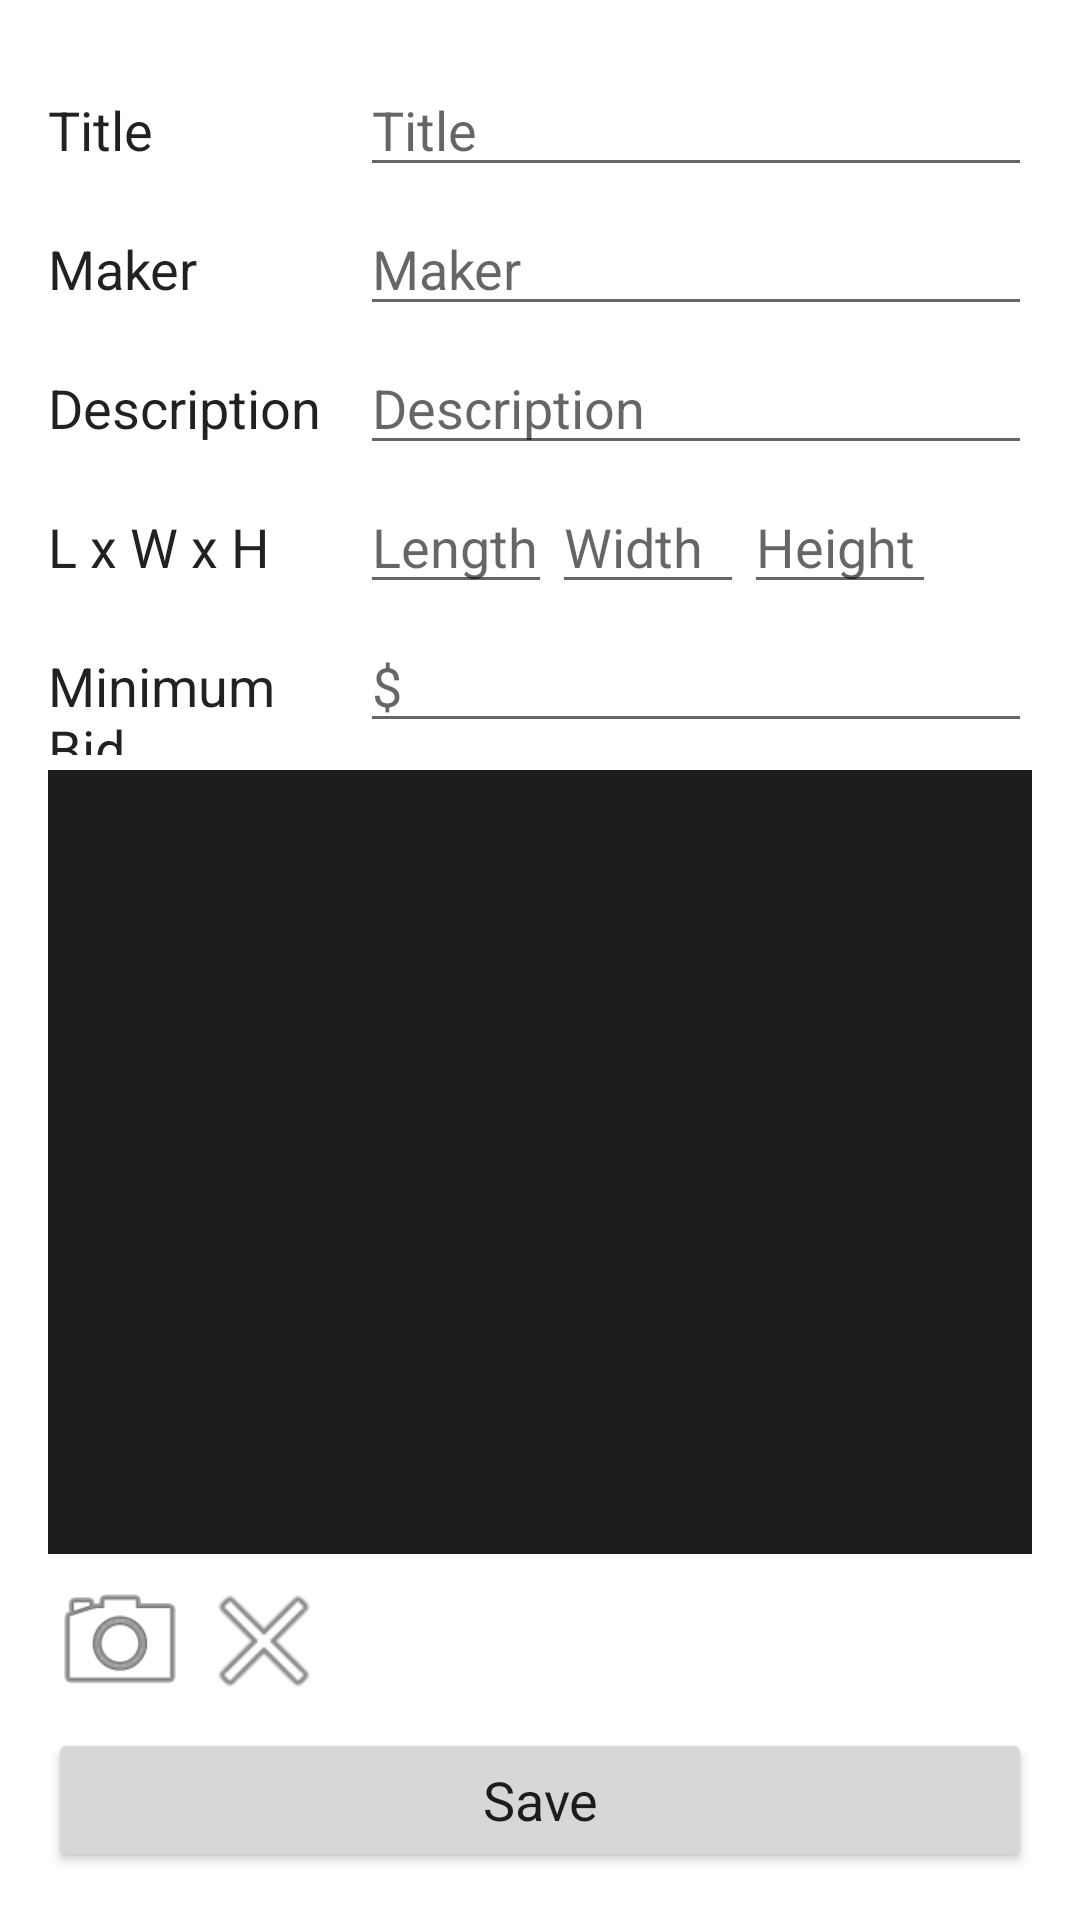

The Android layout XML behind this screen, and the referenced resources:
<!-- AndroidManifest.xml: application theme AppTheme -->
<!-- res/layout/activity_add_item.xml -->
<?xml version="1.0" encoding="utf-8"?>
<LinearLayout xmlns:android="http://schemas.android.com/apk/res/android"
    xmlns:tools="http://schemas.android.com/tools"
    android:layout_width="match_parent"
    android:layout_height="match_parent"
    android:paddingBottom="16dp"
    android:paddingLeft="16dp"
    android:paddingRight="16dp"
    android:paddingTop="16dp"
    tools:context="com.example.sharingapp.AddItemActivity"
    android:orientation="vertical">

    <LinearLayout
        android:orientation="horizontal"
        android:layout_width="fill_parent"
        android:layout_height="wrap_content"
        android:layout_gravity="center_horizontal"
        android:layout_marginTop="5dp">

        <TextView
            android:id="@+id/title_tv"
            android:layout_width="104dp"
            android:layout_height="wrap_content"
            android:text="@string/title_hint"
            android:gravity="center_vertical"
            android:textAppearance="@android:style/TextAppearance.Medium" />

        <EditText
            android:id="@+id/title"
            android:layout_width="fill_parent"
            android:layout_height="wrap_content"
            android:hint="@string/title_hint"
            android:inputType="text"
            android:textAppearance="@android:style/TextAppearance.Medium"
            android:maxLength="24"/>

    </LinearLayout>

    <LinearLayout
        android:orientation="horizontal"
        android:layout_width="fill_parent"
        android:layout_gravity="center"
        android:layout_height="wrap_content"
        android:layout_marginTop="5dp">

        <TextView
            android:id="@+id/maker_tv"
            android:layout_width="104dp"
            android:layout_height="wrap_content"
            android:text="@string/maker_hint"
            android:gravity="center_vertical"
            android:textAppearance="@android:style/TextAppearance.Medium" />

        <EditText
            android:id="@+id/maker"
            android:layout_width="fill_parent"
            android:layout_height="wrap_content"
            android:hint="@string/maker_hint"
            android:inputType="text"
            android:textAppearance="@android:style/TextAppearance.Medium"
            android:maxLength="24"/>

    </LinearLayout>

    <LinearLayout
        android:orientation="horizontal"
        android:layout_width="fill_parent"
        android:layout_gravity="center"
        android:layout_height="wrap_content"
        android:layout_marginTop="5dp">

        <TextView
            android:id="@+id/description_tv"
            android:layout_width="104dp"
            android:layout_height="wrap_content"
            android:text="@string/description_hint"
            android:gravity="center_vertical"
            android:textAppearance="@android:style/TextAppearance.Medium"/>

        <EditText
            android:id="@+id/description"
            android:layout_width="fill_parent"
            android:layout_height="wrap_content"
            android:hint="@string/description_hint"
            android:inputType="text"
            android:textAppearance="@android:style/TextAppearance.Medium"
            android:maxLength="24"/>

    </LinearLayout>

    <LinearLayout
        android:orientation="horizontal"
        android:layout_width="fill_parent"
        android:layout_gravity="center"
        android:layout_height="wrap_content"
        android:layout_marginTop="5dp">

        <TextView
            android:id="@+id/dimensions_tv"
            android:layout_width="104dp"
            android:layout_height="wrap_content"
            android:text="@string/dimensions_hint"
            android:gravity="center_vertical"
            android:textAppearance="@android:style/TextAppearance.Medium"/>

        <EditText
            android:id="@+id/length"
            android:layout_width="64dp"
            android:layout_height="wrap_content"
            android:hint="@string/length_hint"
            android:inputType="numberDecimal"
            android:textAppearance="@android:style/TextAppearance.Medium"
            android:maxLength="24"/>

        <EditText
            android:id="@+id/width"
            android:layout_width="64dp"
            android:layout_height="wrap_content"
            android:hint="@string/width_hint"
            android:inputType="numberDecimal"
            android:textAppearance="@android:style/TextAppearance.Medium"
            android:maxLength="24" />

        <EditText
            android:id="@+id/height"
            android:layout_width="64dp"
            android:layout_height="wrap_content"
            android:hint="@string/height_hint"
            android:inputType="numberDecimal"
            android:textAppearance="@android:style/TextAppearance.Medium"
            android:maxLength="24" />

    </LinearLayout>

    <LinearLayout
        android:orientation="horizontal"
        android:layout_width="fill_parent"
        android:layout_gravity="center"
        android:layout_height="wrap_content"
        android:layout_marginTop="5dp">

        <TextView

 android:id="@+id/minimum_bid_tv"           android:layout_width="104dp" android:layout_height="wrap_content"
            android:text="@string/minimum_bid_hint"
            android:textAppearance="@android:style/TextAppearance.Medium"/>

        <EditText
            android:id="@+id/minimum_bid"
android:layout_width="match_parent"
            android:layout_height="wrap_content"
            android:hint="@string/dollar_sign"
            android:gravity="center_vertical"
            android:inputType="numberDecimal"
            android:textAppearance="@android:style/TextAppearance.Medium"/>
    </LinearLayout>

    <ImageView
        android:id="@+id/image_view"
        android:layout_width="fill_parent"
        android:layout_height="0dp"
        android:layout_weight="0.5"
        android:gravity="center"
        android:layout_marginTop="5dp"
        android:layout_gravity="center_horizontal"
        android:background="@color/colorPrimary"
        android:label="@string/image_icon"/>

    <LinearLayout
        android:orientation="horizontal"
        android:layout_width="fill_parent"
        android:layout_height="wrap_content"
        android:layout_gravity="center_horizontal"
        android:layout_marginTop="5dp">

        <ImageButton
            android:id="@+id/add_image_button"
            android:layout_width="48dp"
            android:layout_height="48dp"
            android:onClick="addPhoto"
            android:layout_gravity="center"
            android:background="@android:drawable/ic_menu_camera" />

        <ImageButton
            android:id="@+id/cancel_image_button"
            android:layout_width="48dp"
            android:layout_height="48dp"
            android:onClick="deletePhoto"
            android:layout_gravity="center"
            android:background="@android:drawable/ic_menu_close_clear_cancel" />
    </LinearLayout>

    <LinearLayout
        android:orientation="horizontal"
        android:layout_width="fill_parent"
        android:layout_gravity="center"
        android:layout_height="wrap_content"
        android:layout_marginTop="5dp">

        <Button
            android:id="@+id/save_button"
            android:layout_width="0dp"
            android:layout_height="wrap_content"
            android:layout_weight="0.25"
            android:onClick="saveItem"
            android:text="@string/save"
            android:layout_gravity="center_horizontal"
            android:textAppearance="@android:style/TextAppearance.Medium"/>

    </LinearLayout>
</LinearLayout>
<!-- resources referenced by this layout -->
<resources>
  <color name="colorPrimary">#1c1c1d</color>
  <string name="description_hint">Description</string>
  <string name="dimensions_hint">L x W x H</string>
  <string name="dollar_sign">$</string>
  <string name="height_hint">Height</string>
  <string name="image_icon">Image Icon</string>
  <string name="length_hint">Length</string>
  <string name="maker_hint">Maker</string>
  <string name="minimum_bid_hint">Minimum Bid</string>
  <string name="save">Save</string>
  <string name="title_hint">Title</string>
  <string name="width_hint">Width</string>
</resources>
